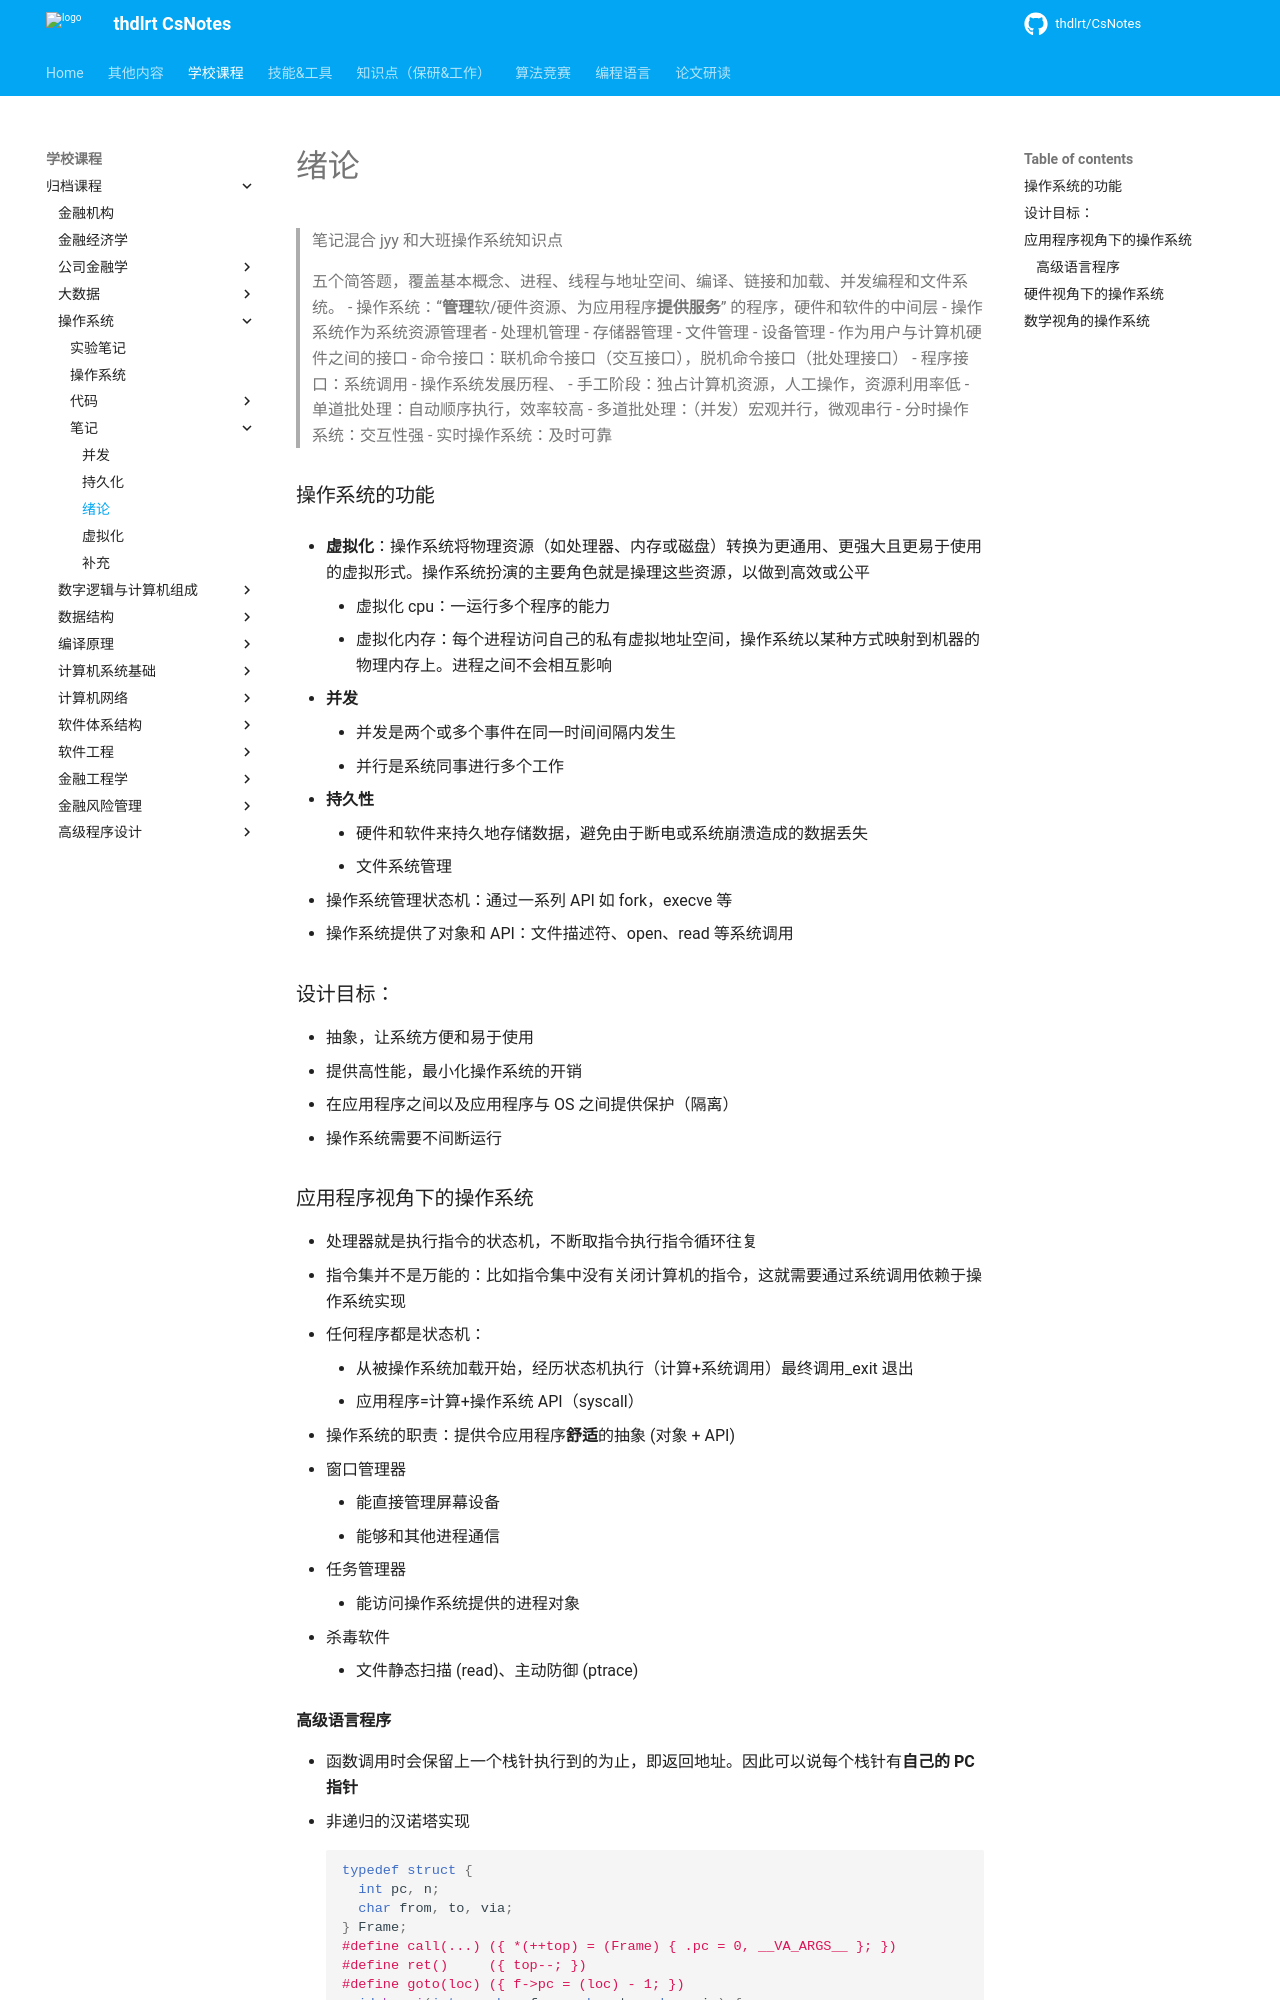

repository: thdlrt/CsNotes · page: 学校课程/归档课程/操作系统/笔记/绪论/index.html · generator: mkdocs

>笔记混合 jyy 和大班操作系统知识点
>
>五个简答题，覆盖基本概念、进程、线程与地址空间、编译、链接和加载、并发编程和文件系统。
- 操作系统：“**管理**软/硬件资源、为应用程序**提供服务**” 的程序，硬件和软件的中间层
- 操作系统作为系统资源管理者
	- 处理机管理
	- 存储器管理
	- 文件管理
	- 设备管理
- 作为用户与计算机硬件之间的接口
	- 命令接口：联机命令接口（交互接口），脱机命令接口（批处理接口）
	- 程序接口：系统调用
- 操作系统发展历程、
	- 手工阶段：独占计算机资源，人工操作，资源利用率低
	- 单道批处理：自动顺序执行，效率较高
	- 多道批处理：（并发）宏观并行，微观串行
	- 分时操作系统：交互性强
	- 实时操作系统：及时可靠
### 操作系统的功能
- **虚拟化**：操作系统将物理资源（如处理器、内存或磁盘）转换为更通用、更强大且更易于使用的虚拟形式。操作系统扮演的主要角色就是操理这些资源，以做到高效或公平
	- 虚拟化 cpu：一运行多个程序的能力
	- 虚拟化内存：每个进程访问自己的私有虚拟地址空间，操作系统以某种方式映射到机器的物理内存上。进程之间不会相互影响

- **并发**
	- 并发是两个或多个事件在同一时间间隔内发生
	- 并行是系统同事进行多个工作

- **持久性**
	- 硬件和软件来持久地存储数据，避免由于断电或系统崩溃造成的数据丢失
	- 文件系统管理

- 操作系统管理状态机：通过一系列 API 如 fork，execve 等
- 操作系统提供了对象和 API：文件描述符、open、read 等系统调用
### 设计目标：
- 抽象，让系统方便和易于使用
- 提供高性能，最小化操作系统的开销
- 在应用程序之间以及应用程序与 OS 之间提供保护（隔离）
- 操作系统需要不间断运行
### 应用程序视角下的操作系统
- 处理器就是执行指令的状态机，不断取指令执行指令循环往复
- 指令集并不是万能的：比如指令集中没有关闭计算机的指令，这就需要通过系统调用依赖于操作系统实现
- 任何程序都是状态机：
	- 从被操作系统加载开始，经历状态机执行（计算+系统调用）最终调用_exit 退出
	- 应用程序=计算+操作系统 API（syscall）
- 操作系统的职责：提供令应用程序**舒适**的抽象 (对象 + API)
- 窗口管理器
    - 能直接管理屏幕设备
    - 能够和其他进程通信
- 任务管理器
    - 能访问操作系统提供的进程对象
- 杀毒软件
    - 文件静态扫描 (read)、主动防御 (ptrace)
